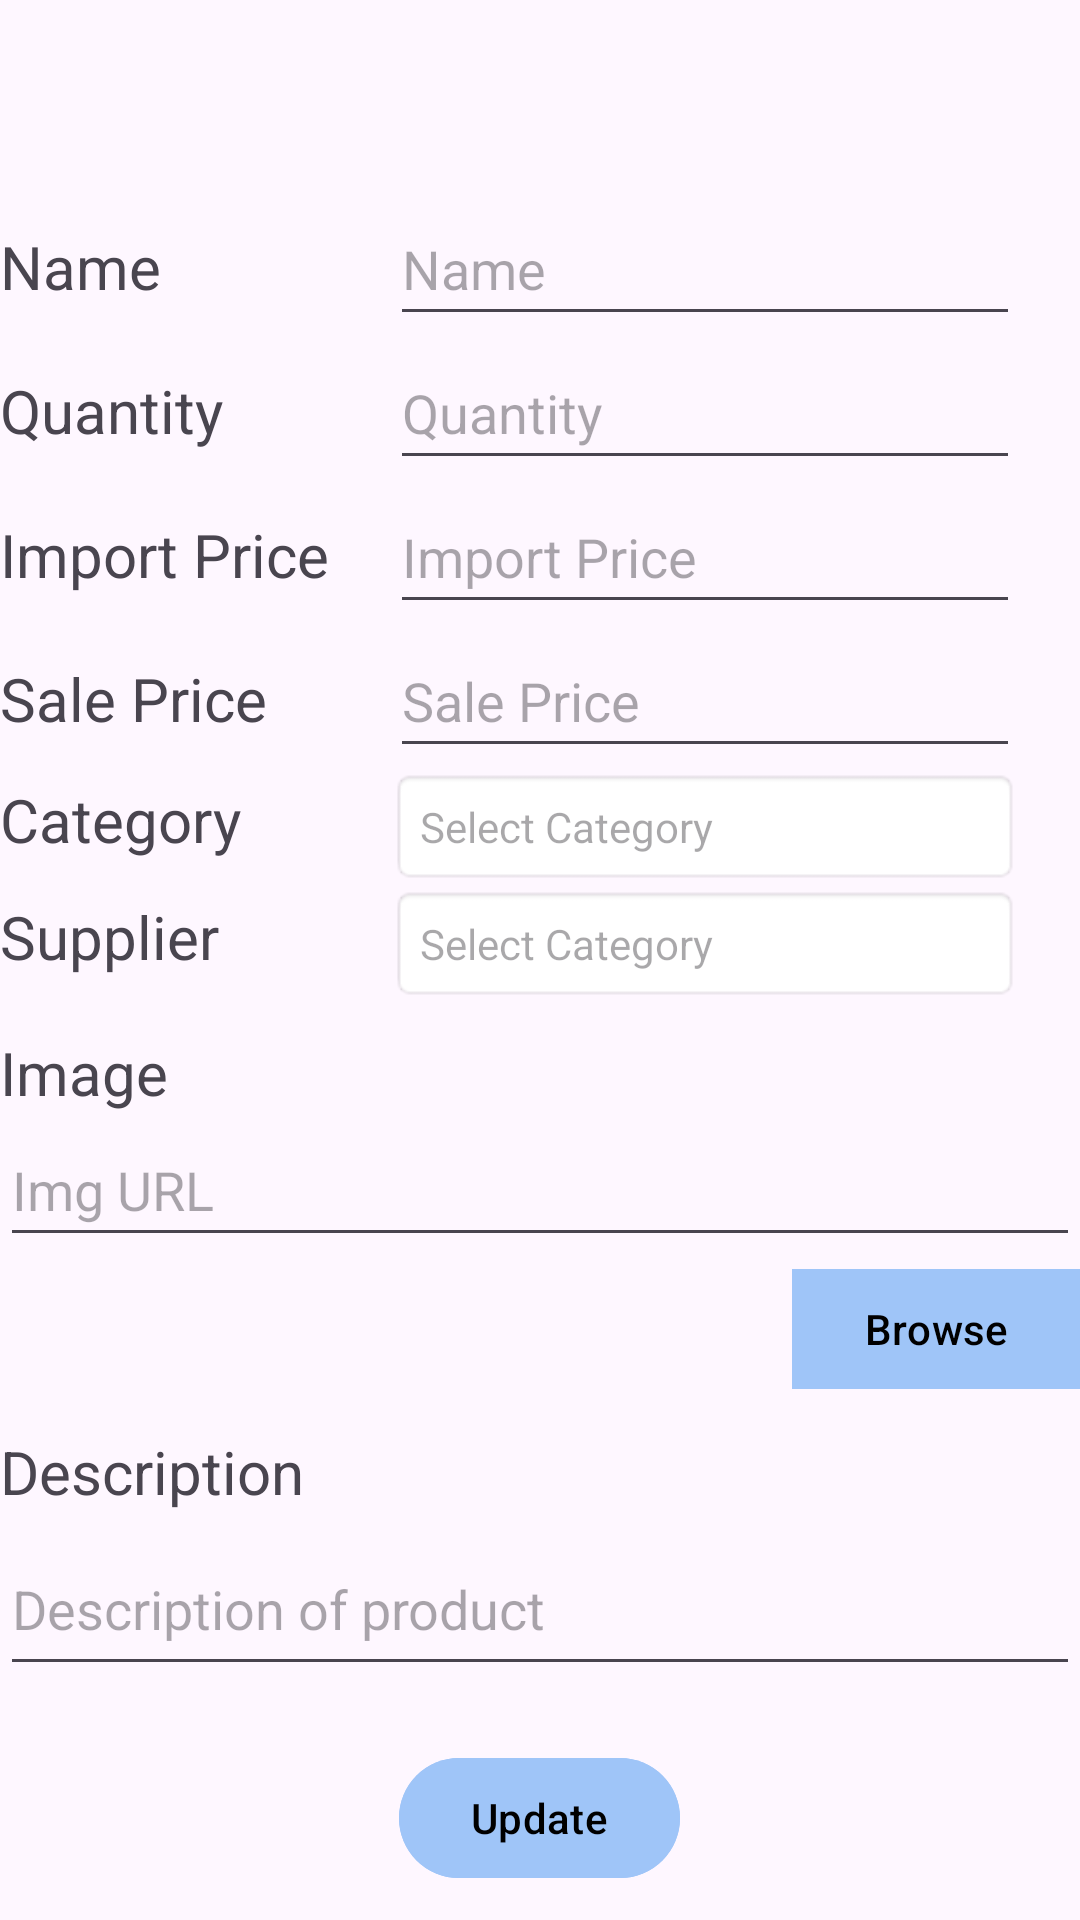

This screen was rendered from an Android layout file. Write that file and the resources it references.
<!-- AndroidManifest.xml: application theme Theme.PRM392_OSS -->
<!-- res/layout/employee_activity_update_product.xml -->
<?xml version="1.0" encoding="utf-8"?>
<LinearLayout xmlns:android="http://schemas.android.com/apk/res/android"
    xmlns:app="http://schemas.android.com/apk/res-auto"
    xmlns:tools="http://schemas.android.com/tools"
    android:id="@+id/main"
    android:layout_width="match_parent"
    android:layout_height="match_parent"
    android:layout_marginHorizontal="20dp"
    android:paddingTop="?attr/actionBarSize"
    android:fitsSystemWindows="true"
    android:gravity="center_horizontal"
    android:orientation="vertical"
    tools:context=".activity.UpdateProductActivity">

    <TableLayout
        android:layout_width="match_parent"
        android:layout_height="wrap_content">

        <TableRow
            android:layout_width="match_parent"
            android:layout_height="match_parent">

            <TextView
                android:id="@+id/textView3"
                android:layout_width="wrap_content"
                android:layout_height="wrap_content"
                android:text="Name"
                android:textSize="20sp" />

            <EditText
                android:id="@+id/product_name_edt"
                android:layout_width="wrap_content"
                android:layout_height="48dp"
                android:layout_marginLeft="20dp"
                android:ems="10"
                android:hint="Name"
                android:inputType="text" />
        </TableRow>

        <TableRow
            android:layout_width="match_parent"
            android:layout_height="match_parent">

            <TextView
                android:id="@+id/textView4"
                android:layout_width="wrap_content"
                android:layout_height="wrap_content"
                android:text="Quantity"
                android:textSize="20sp" />

            <EditText
                android:id="@+id/product_quantity_edt"
                android:layout_width="wrap_content"
                android:layout_height="48dp"
                android:layout_marginLeft="20dp"
                android:ems="10"
                android:hint="Quantity"
                android:inputType="number" />
        </TableRow>

        <TableRow
            android:layout_width="match_parent"
            android:layout_height="match_parent">

            <TextView
                android:id="@+id/textView5"
                android:layout_width="wrap_content"
                android:layout_height="wrap_content"
                android:text="Import Price"
                android:textSize="20sp" />

            <EditText
                android:id="@+id/import_price_edt"
                android:layout_width="wrap_content"
                android:layout_height="48dp"
                android:layout_marginLeft="20dp"
                android:ems="10"
                android:hint="Import Price"
                android:inputType="number" />
        </TableRow>

        <TableRow
            android:layout_width="match_parent"
            android:layout_height="match_parent">

            <TextView
                android:id="@+id/textView6"
                android:layout_width="wrap_content"
                android:layout_height="wrap_content"
                android:text="Sale Price"
                android:textSize="20sp" />

            <EditText
                android:id="@+id/sale_price_edt"
                android:layout_width="wrap_content"
                android:layout_height="48dp"
                android:layout_marginLeft="20dp"
                android:ems="10"
                android:hint="Sale Price"
                android:inputType="number" />

        </TableRow>

        <TableRow
            android:layout_width="match_parent"
            android:layout_height="match_parent">

            <TextView
                android:id="@+id/textView7"
                android:layout_width="wrap_content"
                android:layout_height="wrap_content"
                android:text="Category"
                android:textSize="20sp" />

            <TextView
                android:id="@+id/category_of_product_sp"
                android:layout_width="match_parent"
                android:layout_height="wrap_content"
                android:layout_marginLeft="20dp"
                android:background="@android:drawable/editbox_background"
                android:drawableEnd="@drawable/ic_arrow_down"
                android:gravity="center_vertical"
                android:hint="Select Category"
                android:padding="10dp" />
        </TableRow>

        <TableRow
            android:layout_width="match_parent"
            android:layout_height="match_parent">

            <TextView
                android:id="@+id/textView8"
                android:layout_width="wrap_content"
                android:layout_height="wrap_content"
                android:text="Supplier"
                android:textSize="20sp" />

            <TextView
                android:id="@+id/supplier_of_product_sp"
                android:layout_width="match_parent"
                android:layout_height="wrap_content"
                android:layout_marginLeft="20dp"
                android:background="@android:drawable/editbox_background"
                android:drawableEnd="@drawable/ic_arrow_down"
                android:gravity="center_vertical"
                android:hint="Select Category"
                android:padding="10dp" />
        </TableRow>

        <TableRow
            android:layout_width="match_parent"
            android:layout_height="wrap_content"
            android:layout_marginTop="10dp">

        </TableRow>
    </TableLayout>

    <TextView
        android:id="@+id/textView9"
        android:layout_width="match_parent"
        android:layout_height="wrap_content"
        android:text="Image"
        android:textSize="20sp" />

    <LinearLayout
        android:layout_width="match_parent"
        android:layout_height="wrap_content"
        android:gravity="right"
        android:orientation="vertical">

        <EditText
            android:id="@+id/image_URL_edt"
            android:layout_width="match_parent"
            android:layout_height="48dp"
            android:layout_weight="2"
            android:ems="10"
            android:hint="Img URL"
            android:inputType="text" />

        <Button
            android:id="@+id/browse_image_btn"
            android:layout_width="wrap_content"
            android:layout_height="wrap_content"
            android:layout_marginLeft="20dp"
            android:layout_weight="1"
            android:backgroundTint="#9fc5f8"
            android:text="Browse"
            android:textColor="@color/black"
            app:cornerRadius="0dp" />
    </LinearLayout>

    <TextView
        android:id="@+id/textView10"
        android:layout_width="match_parent"
        android:layout_height="wrap_content"
        android:layout_marginTop="10dp"
        android:layout_marginBottom="10dp"
        android:text="Description"
        android:textSize="20sp" />

    <EditText
        android:id="@+id/product_description_tml"
        android:layout_width="match_parent"
        android:layout_height="48dp"
        android:ems="10"
        android:gravity="start|top"
        android:hint="Description of product"
        android:inputType="textMultiLine" />

    <Button
        android:id="@+id/update_product_info_btn"
        android:layout_width="wrap_content"
        android:layout_height="wrap_content"
        android:layout_marginTop="20dp"
        android:backgroundTint="#9fc5f8"
        android:text="Update"
        android:textColor="@color/black" />

</LinearLayout>
<!-- resources referenced by this layout -->
<resources>
  <color name="black">#FF000000</color>
  <style name="Theme.PRM392_OSS" parent="Base.Theme.PRM392_OSS" />
  <style name="Base.Theme.PRM392_OSS" parent="Theme.Material3.Light">
  
      </style>
</resources>
